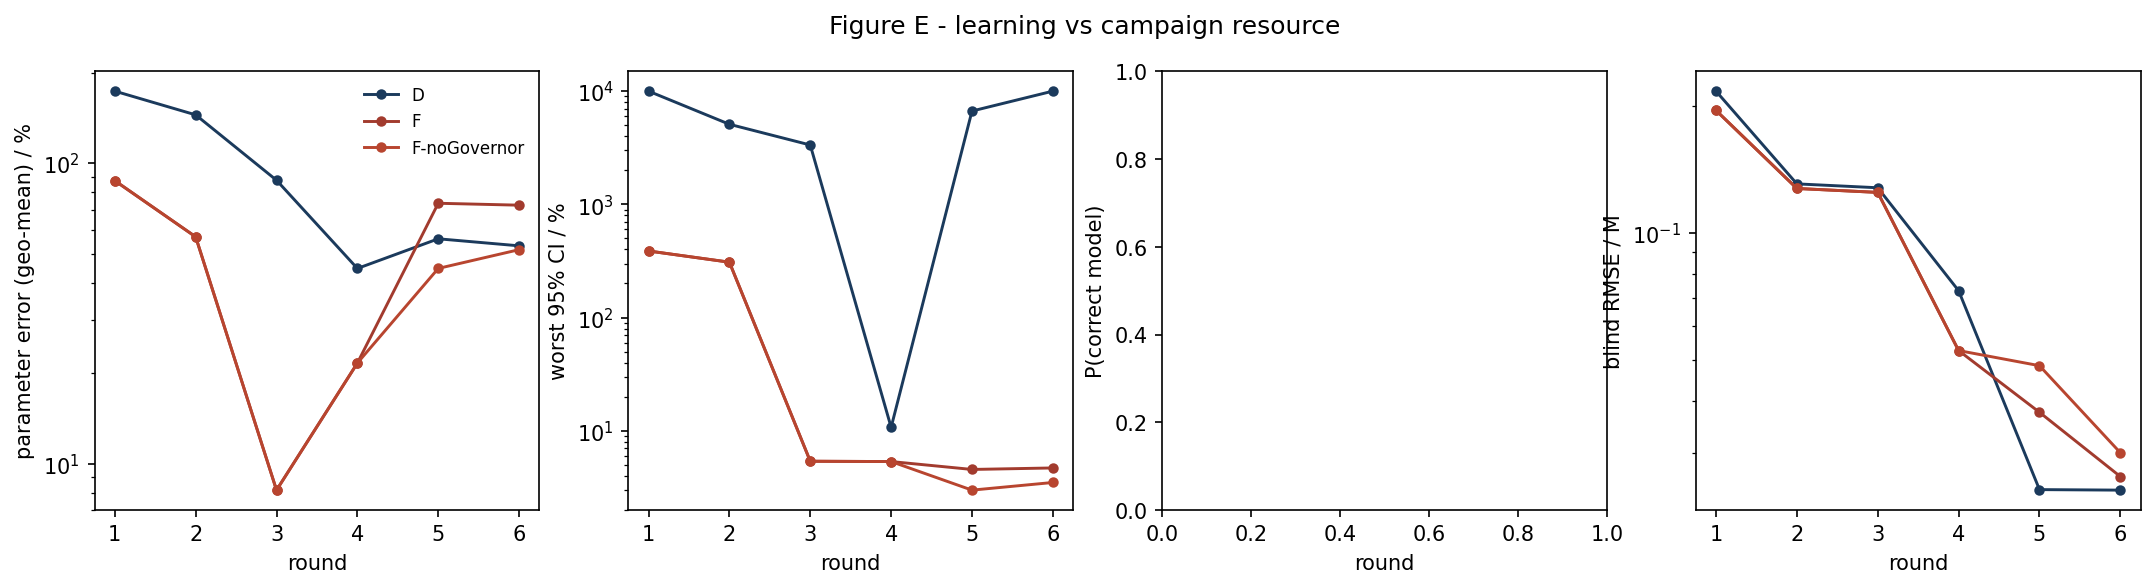

Values plotted in this chart, from the file beside it:
strategy, round, param_err_pct, max_rel_ci_pct, p_correct, blind_rmse_M
D, 1, 173.7, 10000, nan, 0.2167
D, 2, 144.8, 5096, nan, 0.1307
D, 3, 87.71, 3343, nan, 0.1279
D, 4, 44.6, 10.73, nan, 0.07294
D, 5, 55.99, 6671, nan, 0.02463
D, 6, 53.05, 10000, nan, 0.02456
F, 1, 87.43, 387.5, nan, 0.1951
F, 2, 56.84, 308.5, nan, 0.1274
F, 3, 8.156, 5.385, nan, 0.1247
F, 4, 21.6, 5.35, nan, 0.05261
F, 5, 73.52, 4.557, nan, 0.03756
F, 6, 72.45, 4.698, nan, 0.02645
F-noGovernor, 1, 87.43, 387.5, nan, 0.1951
F-noGovernor, 2, 56.84, 308.5, nan, 0.1274
F-noGovernor, 3, 8.156, 5.385, nan, 0.1247
F-noGovernor, 4, 21.6, 5.35, nan, 0.05261
F-noGovernor, 5, 44.62, 2.992, nan, 0.04844
F-noGovernor, 6, 51.52, 3.496, nan, 0.03013
